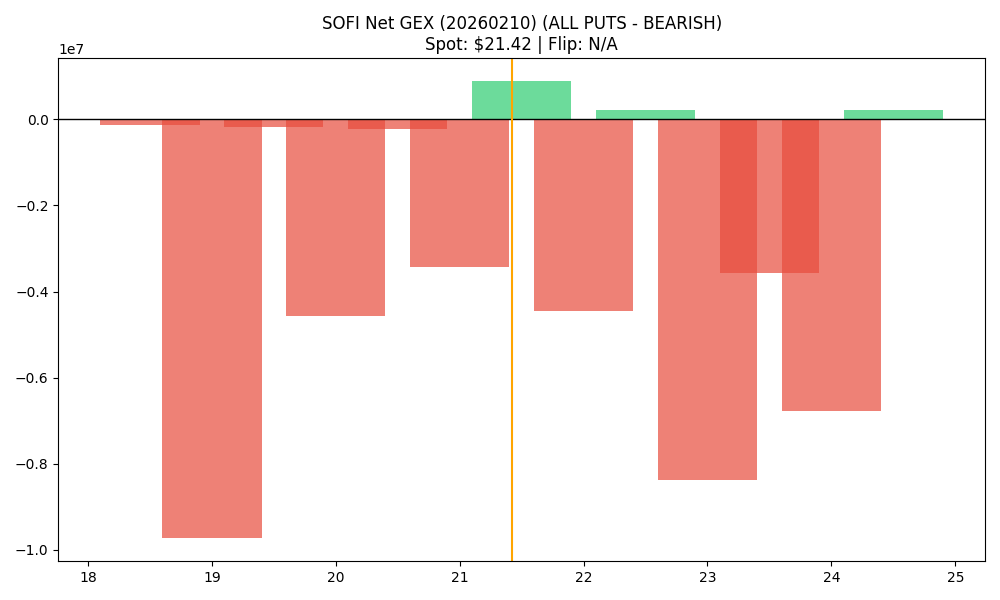

Data behind this chart, as committed beside it:
strike, call_gex, put_gex, call_dex, put_dex, net_greek_delta, net_gex
18.5, 0.0, 132260, 496944, -164518, 0.1576, -132260
19.0, 1017576, 10751054, 8064069, -23399238, -0.1332, -9733477
19.5, 245816, 429728, 1367453, -659939, 0.1506, -183912
20.0, 5022604, 9580427, 27821425, -26545183, 0.01068, -4557823
20.5, 1192254, 1415134, 3368252, -2772211, 0.04729, -222879
21.0, 6491618, 9915721, 22070234, -32501333, -0.09509, -3424103
21.5, 1564333, 673914, 2633962, -1977717, 0.06516, 890419
22.0, 6577981, 11027065, 17814543, -52713352, -0.2607, -4449084
22.5, 1013956, 788779, 1205948, -3750419, -0.2321, 225178
23.0, 7859673, 16231258, 18230686, -104484489, -0.4138, -8371585
23.5, 2504529, 6069588, 3516153, -47431912, -0.5311, -3565059
24.0, 4433310, 11209658, 9782707, -104977848, -0.5231, -6776348
24.5, 884415, 665545, 1098229, -7502625, -0.2847, 218870
